Run: headless pygame with SDL's dummy video driver; simulated clock (each Clock.tick advances the game by its frame time, no real sleeping); random seed 0; keys injected as events and as key.get_pressed() state; no mouse input.
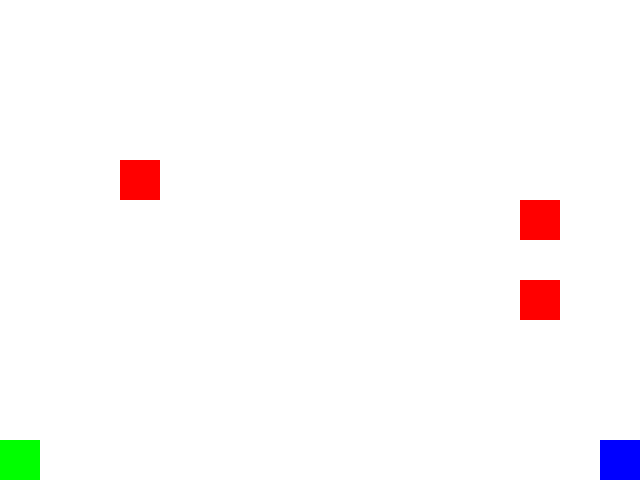
Frame 1 of 4 · flips 1–60 · no input
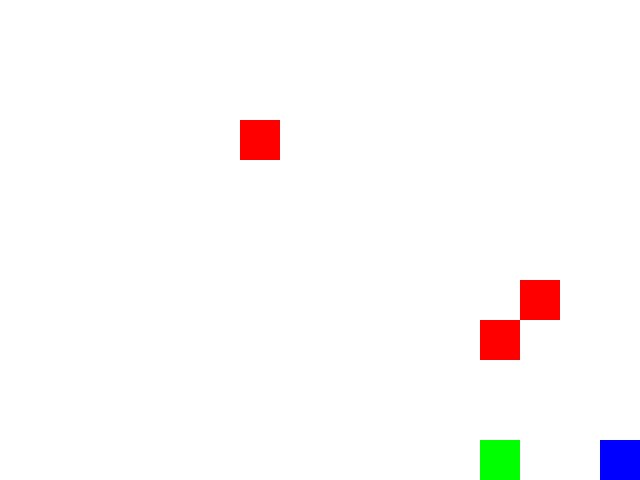
Frame 2 of 4 · flips 61–180 · tapped SPACE, RETURN · held RIGHT (→), D
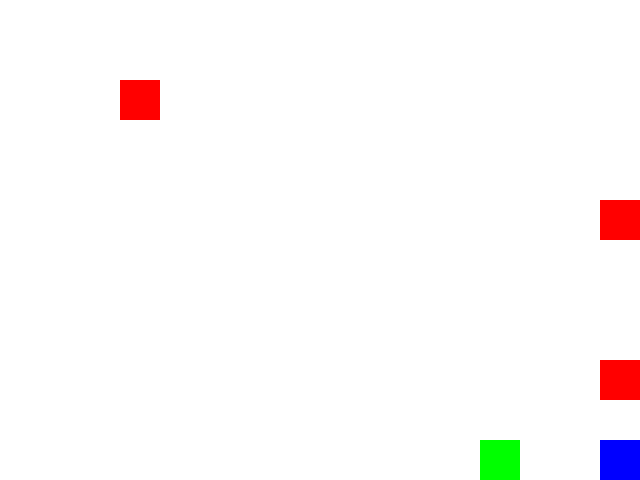
Frame 3 of 4 · flips 181–300 · held DOWN (↓), S
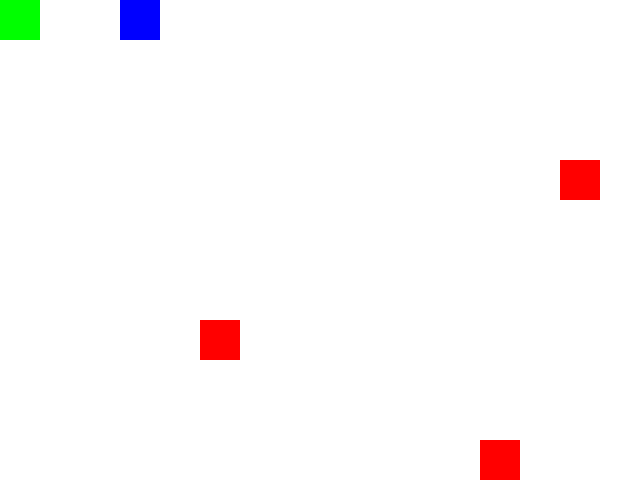
Frame 4 of 4 · flips 301–420 · held LEFT (←), A, UP (↑), W

The pygame program that drew these frames:

import pygame
import random

# Inizializza pygame
pygame.init()

# Costanti
WIDTH, HEIGHT = 640, 480
CELL_SIZE = 40
ROWS, COLS = HEIGHT // CELL_SIZE, WIDTH // CELL_SIZE
WHITE = (255, 255, 255)
BLACK = (0, 0, 0)
PLAYER1_COLOR = (0, 255, 0)
PLAYER2_COLOR = (0, 0, 255)
ENEMY_COLOR = (255, 0, 0)
MOVE_DELAY = 10

# Creazione finestra
display = pygame.display.set_mode((WIDTH, HEIGHT))
pygame.display.set_caption("Two Player Maze Game")

def generate_maze():
    return [[0 for _ in range(COLS)] for _ in range(ROWS)]

def valid_spawn(maze, x, y):
    return maze[y][x] == 0

def place_entities(maze, count):
    entities = []
    while len(entities) < count:
        x, y = random.randint(0, COLS - 1), random.randint(0, ROWS - 1)
        if valid_spawn(maze, x, y) and (x, y) not in entities:
            entities.append((x, y))
    return entities

def draw_maze():
    display.fill(WHITE)

def move_enemy(enemy):
    directions = [(0, 1), (0, -1), (1, 0), (-1, 0)]
    dx, dy = random.choice(directions)
    new_x, new_y = enemy[0] + dx, enemy[1] + dy
    if 0 <= new_x < COLS and 0 <= new_y < ROWS:
        return (new_x, new_y)
    return enemy

def main():
    clock = pygame.time.Clock()
    maze = generate_maze()

    player1 = (0, ROWS - 1)
    player2 = (COLS - 1, ROWS - 1)
    move_counter = 0

    enemies = place_entities(maze, 3)
    running = True

    while running:
        for event in pygame.event.get():
            if event.type == pygame.QUIT:
                running = False

        keys = pygame.key.get_pressed()
        move_counter += 1
        if move_counter >= MOVE_DELAY:
            move_counter = 0
            
            # Movimento Player 1 (WASD)
            px1, py1 = player1
            if keys[pygame.K_a] and px1 > 0:
                px1 -= 1
            if keys[pygame.K_d] and px1 < COLS - 1:
                px1 += 1
            if keys[pygame.K_w] and py1 > 0:
                py1 -= 1
            if keys[pygame.K_s] and py1 < ROWS - 1:
                py1 += 1
            player1 = (px1, py1)

            # Movimento Player 2 (Frecce)
            px2, py2 = player2
            if keys[pygame.K_LEFT] and px2 > 0:
                px2 -= 1
            if keys[pygame.K_RIGHT] and px2 < COLS - 1:
                px2 += 1
            if keys[pygame.K_UP] and py2 > 0:
                py2 -= 1
            if keys[pygame.K_DOWN] and py2 < ROWS - 1:
                py2 += 1
            player2 = (px2, py2)

            # Movimento Nemici
            enemies = [move_enemy(e) for e in enemies]

            # Controllo collisione con i nemici
            enemies = [e for e in enemies if e != player1 and e != player2]

        # Disegna
        draw_maze()
        pygame.draw.rect(display, PLAYER1_COLOR, (player1[0] * CELL_SIZE, player1[1] * CELL_SIZE, CELL_SIZE, CELL_SIZE))
        pygame.draw.rect(display, PLAYER2_COLOR, (player2[0] * CELL_SIZE, player2[1] * CELL_SIZE, CELL_SIZE, CELL_SIZE))
        for enemy in enemies:
            pygame.draw.rect(display, ENEMY_COLOR, (enemy[0] * CELL_SIZE, enemy[1] * CELL_SIZE, CELL_SIZE, CELL_SIZE))
        
        pygame.display.flip()
        clock.tick(30)
    
    pygame.quit()

if __name__ == '__main__':
    main()
